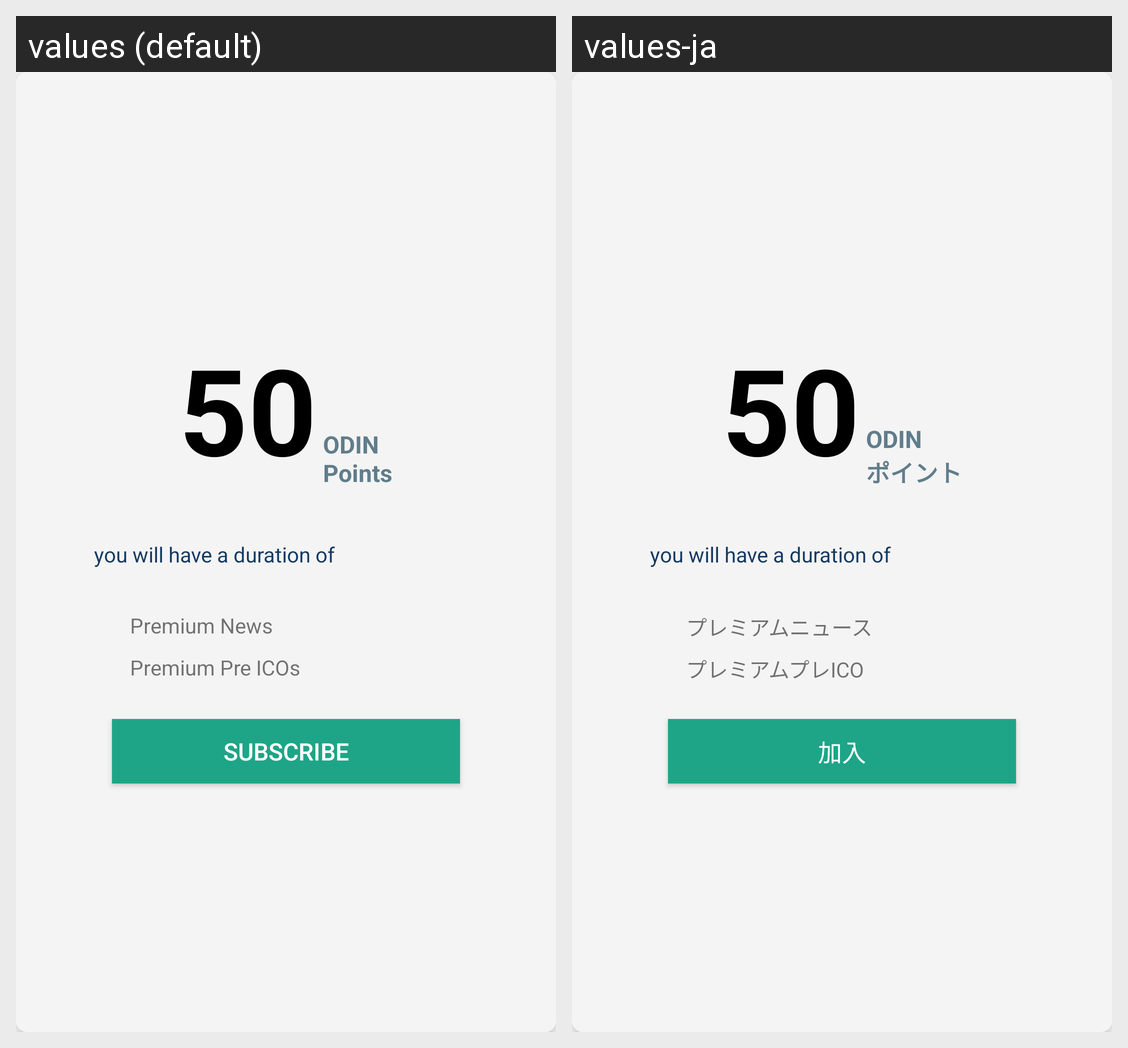

Strings drawn on this Android screen and how each of the app's shown locales translates them:
Android screen res/layout/horizontal_item.xml rendered under 2 locales, left to right: values (default), values-ja. Device: Nexus 5 (rendered at 1080×1920; each locale shown at half size, 540×960, under a caption strip naming it); theme AppTheme.
Strings drawn on this screen, with the default value and each locale's value (text and hints the layout hard-codes, and strings that could not be matched under every locale, appear in the picture but are not listed):

odin_divided_points
  values: ODIN 
      Points
  values-ja: ODIN
      ポイント

premium_news
  values: Premium News
  values-ja: プレミアムニュース

premium_pre_ico
  values: Premium Pre ICOs
  values-ja: プレミアムプレICO

subscribe
  values: Subscribe
  values-ja: 加入
